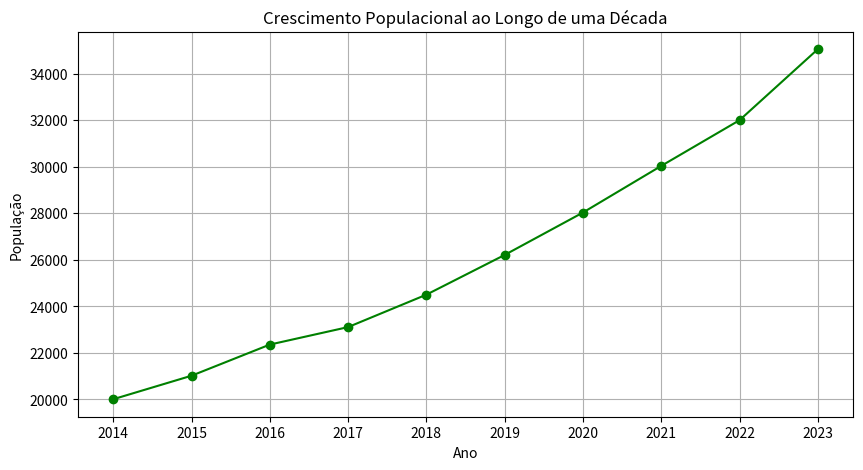

The matplotlib source for this figure:
#grafico exercicio 6 - desemprego
import matplotlib.pyplot as plt

# Dados de crescimento populacional (exemplo)
anos = ['2014', '2015', '2016', '2017', '2018', '2019', '2020', '2021', '2022', '2023']
populacao = [20010, 21020, 22358, 23110, 24503, 26210, 28032, 30036, 32000, 35050]

# Criar o gráfico
plt.figure(figsize=(10, 5))
plt.plot(anos, populacao, marker='o', linestyle='-', color='g')

# Adicionar título e rótulos aos eixos
plt.title('Crescimento Populacional ao Longo de uma Década')
plt.xlabel('Ano')
plt.ylabel('População')

# Adicionar grade
plt.grid(True)

# Mostrar o gráfico
plt.show()
